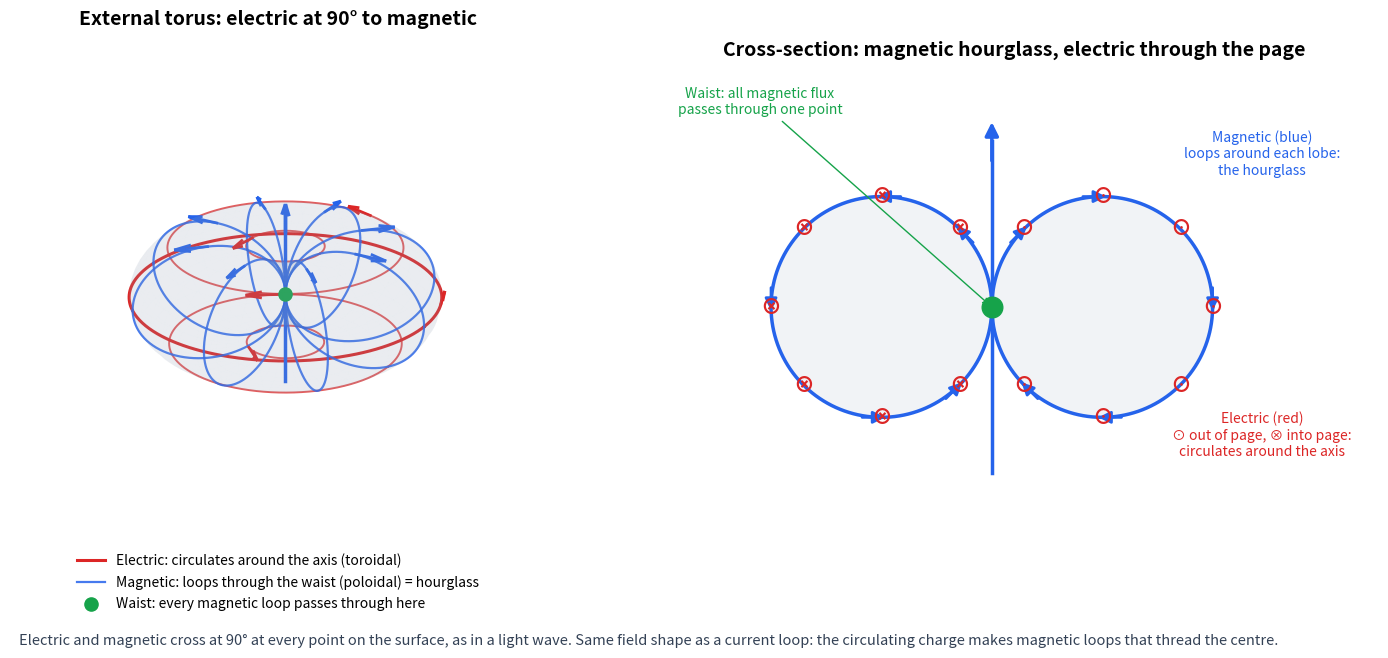

Recreate this plot in Python. (Note: this script raises an exception after producing the figure.)
import numpy as np, matplotlib
matplotlib.use("Agg")
import matplotlib.pyplot as plt
R=r=1.0
ELEC="#dc2626"; MAG="#2563eb"; WAIST="#16a34a"; SURF="#94a3b8"
fig=plt.figure(figsize=(15,6.6),facecolor="white")
ax=fig.add_subplot(1,2,1,projection="3d")
u,v=np.meshgrid(np.linspace(0,2*np.pi,90),np.linspace(0,2*np.pi,60))
ax.plot_surface((R+r*np.cos(v))*np.cos(u),(R+r*np.cos(v))*np.sin(u),r*np.sin(v),color=SURF,alpha=0.10,linewidth=0,shade=False)
t=np.linspace(0,2*np.pi,400)
# electric: toroidal circles (around the main axis), at several positions on the surface
for i,vv in enumerate([0,np.pi/3,-np.pi/3,2*np.pi/3,-2*np.pi/3]):
    rad=R+r*np.cos(vv); z=r*np.sin(vv)
    ax.plot(rad*np.cos(t),rad*np.sin(t),z+0*t,color=ELEC,lw=2.2 if vv==0 else 1.4,alpha=1 if vv==0 else 0.75,
            label="Electric: circulates around the axis (toroidal)" if i==0 else None)
    a=0.35+i*0.9; ax.quiver(rad*np.cos(a),rad*np.sin(a),z,-np.sin(a)*0.45,np.cos(a)*0.45,0,color=ELEC,lw=2,arrow_length_ratio=0.5)
# magnetic: poloidal loops (around the tube, all threading the waist)
for i,uu in enumerate(np.linspace(0,2*np.pi,8,endpoint=False)):
    X=(R+r*np.cos(t))*np.cos(uu);Y=(R+r*np.cos(t))*np.sin(uu);Z=r*np.sin(t)
    ax.plot(X,Y,Z,color=MAG,lw=1.6,alpha=0.85,label="Magnetic: loops through the waist (poloidal) = hourglass" if i==0 else None)
    k=np.pi/2   # arrow at top of tube, pointing inward (field goes down through waist? -> up through waist, out & down outside)
    p=np.array([(R+r*np.cos(k))*np.cos(uu),(R+r*np.cos(k))*np.sin(uu),r*np.sin(k)])
    d=np.array([r*np.sin(k)*np.cos(uu),r*np.sin(k)*np.sin(uu),-r*np.cos(k)])
    ax.quiver(*p,*(d*0.45),color=MAG,lw=2,arrow_length_ratio=0.5)
ax.plot([0,0],[0,0],[-1.6,1.6],color=MAG,lw=2.5)
ax.quiver(0,0,1.1,0,0,0.5,color=MAG,lw=2.5,arrow_length_ratio=0.4)
ax.scatter([0],[0],[0],color=WAIST,s=90,depthshade=False,label="Waist: every magnetic loop passes through here")
ax.set_box_aspect((1,1,0.62)); ax.view_init(elev=24,azim=-60); ax.set_axis_off()
ax.set_title("External torus: electric at 90° to magnetic",fontsize=14,weight="bold")
ax.legend(loc="lower center",bbox_to_anchor=(0.5,-0.1),frameon=False,fontsize=10)

b=fig.add_subplot(1,2,2); b.set_aspect("equal")
s=np.linspace(0,2*np.pi,300)
for sx in (-1,1):
    b.fill(sx*R+r*np.cos(s),r*np.sin(s),color=SURF,alpha=0.12)
    b.plot(sx*R+r*np.cos(s),r*np.sin(s),color=MAG,lw=2.5)
    # magnetic arrows: up through waist, out over the top, down the outside, back in underneath
    for a in (np.pi/2,0.0,3*np.pi/2,np.pi*0.75,np.pi*1.25):
        x=sx*(R+r*np.cos(a)); y=r*np.sin(a)
        dx,dy=sx*np.sin(a),-np.cos(a)
        b.annotate("",xy=(x+0.06*dx,y+0.06*dy),xytext=(x-0.2*dx,y-0.2*dy),
                   arrowprops=dict(arrowstyle="-|>",color=MAG,lw=2,mutation_scale=18))
    # electric: toroidal flow crosses the page, out on right, in on left
    sym="⊙" if sx>0 else "⊗"
    for vv in np.linspace(0,2*np.pi,8,endpoint=False):
        b.text(sx*R+r*np.cos(vv),r*np.sin(vv),sym,color=ELEC,ha="center",va="center",fontsize=15,weight="bold")
b.plot([0,0],[-1.5,1.5],color=MAG,lw=2.5); b.annotate("",xy=(0,1.7),xytext=(0,1.3),arrowprops=dict(arrowstyle="-|>",color=MAG,lw=2.5,mutation_scale=20))
b.scatter([0],[0],s=220,color=WAIST,zorder=6)
b.annotate("Waist: all magnetic flux\npasses through one point",xy=(0,0),xytext=(-2.1,1.75),fontsize=10,color=WAIST,ha="center",
           arrowprops=dict(arrowstyle="->",color=WAIST))
b.text(2.45,1.2,"Magnetic (blue)\nloops around each lobe:\nthe hourglass",color=MAG,fontsize=10,ha="center")
b.text(2.45,-1.35,"Electric (red)\n⊙ out of page, ⊗ into page:\ncirculates around the axis",color=ELEC,fontsize=10,ha="center")
b.set_xlim(-3.1,3.5); b.set_ylim(-2.1,2.2); b.axis("off")
b.set_title("Cross-section: magnetic hourglass, electric through the page",fontsize=14,weight="bold")
fig.text(0.5,0.015,"Electric and magnetic cross at 90° at every point on the surface, as in a light wave. "
         "Same field shape as a current loop: the circulating charge makes magnetic loops that thread the centre.",
         ha="center",fontsize=10.5,color="#334155")
plt.tight_layout(rect=(0,0.04,1,1)); plt.savefig("../figures/horn_torus_EM.png",dpi=150)
